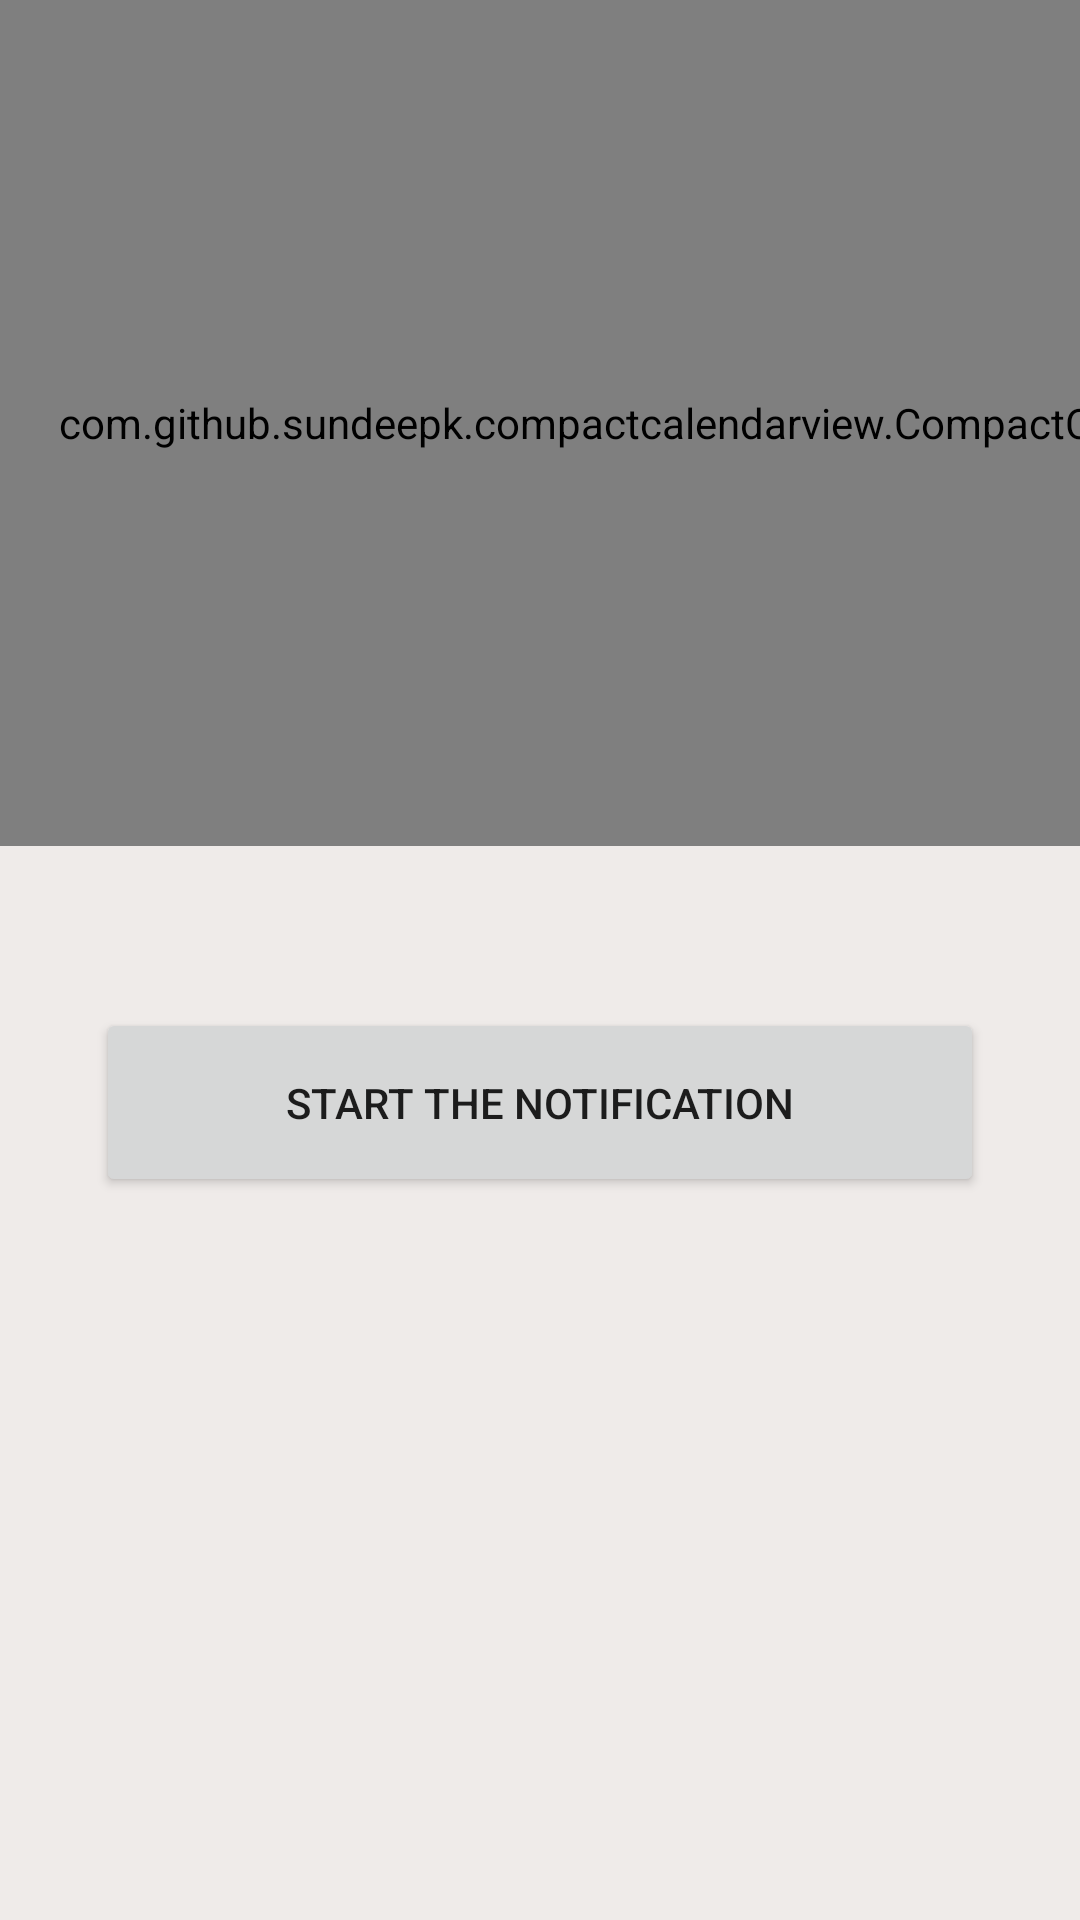

Here is an Android app screen rendered from its layout file. Give the layout XML and the strings, colors and styles it references.
<!-- AndroidManifest.xml: application theme AppTheme -->
<!-- res/layout/activity_calandar.xml -->
<?xml version="1.0" encoding="utf-8"?>
<android.support.constraint.ConstraintLayout xmlns:android="http://schemas.android.com/apk/res/android"
    xmlns:app="http://schemas.android.com/apk/res-auto"
    xmlns:tools="http://schemas.android.com/tools"
    android:layout_width="match_parent"
    android:layout_marginTop="100dp"
    android:layout_height="wrap_content"
    android:background="#EFEBE9"
    tools:context="com.example.example.alarme.calandar">


    <com.github.sundeepk.compactcalendarview.CompactCalendarView
        xmlns:app="http://schemas.android.com/apk/res-auto"
        android:id="@+id/compactcalendar_view"
        android:layout_width="460dp"
        android:paddingRight="10dp"
        android:paddingLeft="10dp"
        android:layout_height="282dp"
        app:compactCalendarTargetHeight="250dp"
        app:compactCalendarTextSize="12sp"
        app:compactCalendarBackgroundColor="@color/colorAccent"
        app:compactCalendarTextColor="#fff"
        app:compactCalendarCurrentSelectedDayBackgroundColor="#E57373"
        app:compactCalendarCurrentDayBackgroundColor="#B71C1C"
        app:compactCalendarMultiEventIndicatorColor="#fff"
        tools:layout_editor_absoluteY="0dp"
        tools:layout_editor_absoluteX="0dp" />

    <Button
        android:text="Start the notification"
        android:layout_width="296dp"
        android:layout_height="63dp"
        android:id="@+id/notification"
        app:layout_constraintTop_toTopOf="@+id/compactcalendar_view"
        android:layout_marginTop="336dp"
        android:layout_marginStart="16dp"
        app:layout_constraintLeft_toLeftOf="parent"
        android:layout_marginEnd="16dp"
        app:layout_constraintRight_toRightOf="parent" />


</android.support.constraint.ConstraintLayout>
<!-- resources referenced by this layout -->
<resources>
  <color name="colorAccent">#f5aeac</color>
  <style name="AppTheme" parent="Theme.AppCompat.Light.DarkActionBar">
          
          <item name="colorPrimary">#ffe95451</item>
          <item name="colorPrimaryDark">#B71C1C</item>
          <item name="colorAccent">@color/colorAccent</item>
          <item name="android:navigationBarColor">#ffe95451</item>
      </style>
</resources>
